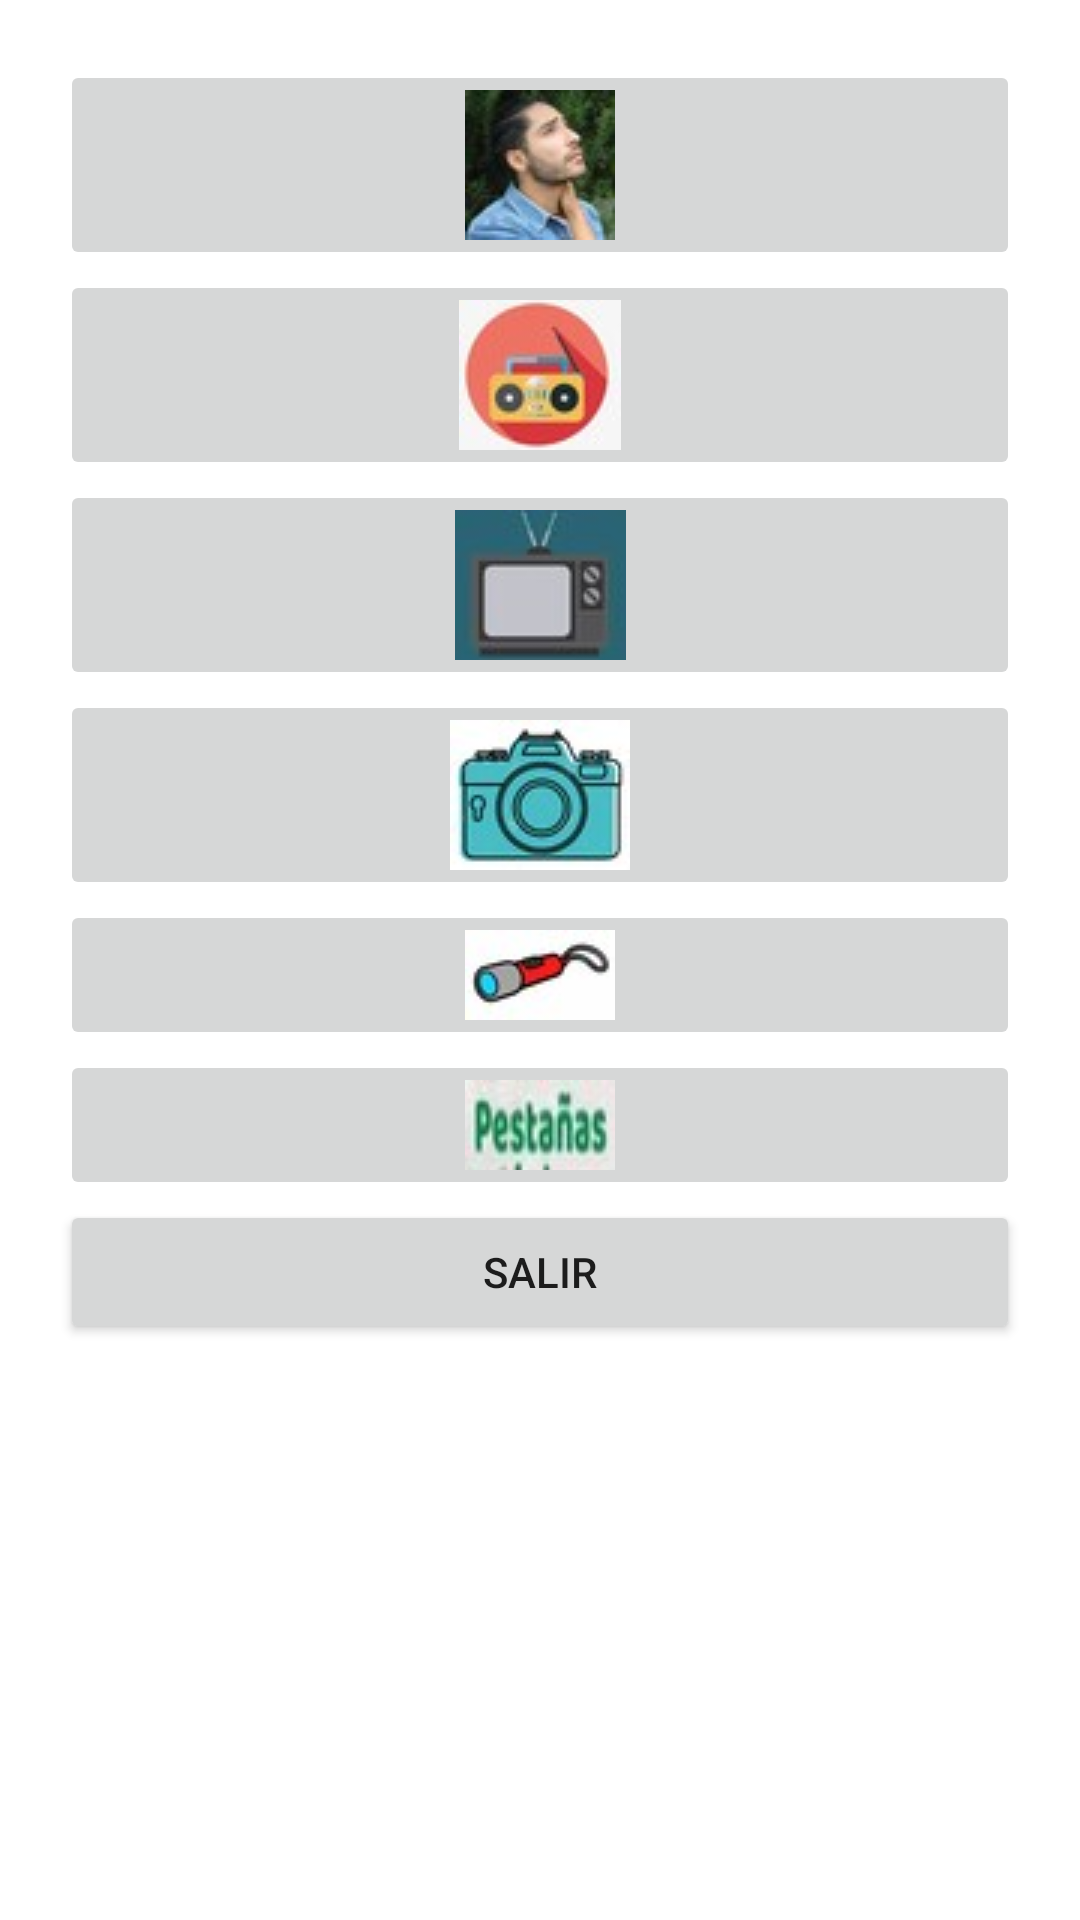

Write the Android layout XML for this screen, with the resource values it uses.
<!-- AndroidManifest.xml: application theme Theme.Evaluacion_Practica_1 -->
<!-- res/layout/activity_bienvenida.xml -->
<?xml version="1.0" encoding="utf-8"?>
<androidx.constraintlayout.widget.ConstraintLayout xmlns:android="http://schemas.android.com/apk/res/android"
    xmlns:app="http://schemas.android.com/apk/res-auto"
    xmlns:tools="http://schemas.android.com/tools"
    android:layout_width="match_parent"
    android:layout_height="match_parent"
    tools:context=".ActivityBienvenida">

    <ScrollView
        android:layout_width="match_parent"
        android:layout_height="match_parent">
        <LinearLayout
            android:layout_width="match_parent"
            android:layout_height="wrap_content"
            android:orientation="vertical"
            android:layout_margin="20dp">

            <ImageButton
                android:id="@+id/imageButtonYo"
                android:layout_width="match_parent"
                android:layout_height="wrap_content"
                app:srcCompat="@mipmap/ic_yo" />

            <ImageButton
                android:id="@+id/imageButtonRadio"
                android:layout_width="match_parent"
                android:layout_height="wrap_content"
                app:srcCompat="@mipmap/ic_radio" />

            <ImageButton
                android:id="@+id/imageButtonTv"
                android:layout_width="match_parent"
                android:layout_height="wrap_content"
                app:srcCompat="@mipmap/ic_tv" />

            <ImageButton
                android:id="@+id/imageButtonCamara"
                android:layout_width="match_parent"
                android:layout_height="wrap_content"
                app:srcCompat="@mipmap/ic_camara" />

            <ImageButton
                android:id="@+id/imageButtonLinterna"
                android:layout_width="match_parent"
                android:layout_height="wrap_content"
                app:srcCompat="@mipmap/ic_linterna" />

            <ImageButton
                android:id="@+id/imageButtonPestana"
                android:layout_width="match_parent"
                android:layout_height="wrap_content"
                app:srcCompat="@mipmap/ic_pestana" />

            <Button
                android:id="@+id/buttonSalir"
                android:layout_width="match_parent"
                android:layout_height="wrap_content"
                android:text="@string/loginCancel" />
        </LinearLayout>

    </ScrollView>

</androidx.constraintlayout.widget.ConstraintLayout>
<!-- resources referenced by this layout -->
<resources>
  <!-- mipmap ic_camara: jpg bitmap (mipmap-mdpi, 2140 bytes) -->
  <!-- mipmap ic_linterna: jpg bitmap (mipmap-mdpi, 1025 bytes) -->
  <!-- mipmap ic_pestana: jpg bitmap (mipmap-mdpi, 1115 bytes) -->
  <!-- mipmap ic_radio: jpg bitmap (mipmap-mdpi, 1798 bytes) -->
  <!-- mipmap ic_tv: jpg bitmap (mipmap-mdpi, 1111 bytes) -->
  <!-- mipmap ic_yo: jpg bitmap (mipmap-mdpi, 1857 bytes) -->
  <string name="loginCancel">Salir</string>
  <style name="Theme.Evaluacion_Practica_1" parent="Theme.MaterialComponents.DayNight.DarkActionBar">
          
          <item name="colorPrimary">@color/purple_500</item>
          <item name="colorPrimaryVariant">@color/purple_700</item>
          <item name="colorOnPrimary">@color/white</item>
          
          <item name="colorSecondary">@color/teal_200</item>
          <item name="colorSecondaryVariant">@color/teal_700</item>
          <item name="colorOnSecondary">@color/black</item>
          
          <item name="android:statusBarColor" tools:targetApi="l">?attr/colorPrimaryVariant</item>
          
      </style>
  <!-- not gathered from this repository: default colours our renderer supplied (Android Studio template values) -->
  <color name="purple_500">#FF6200EE</color>
  <color name="purple_700">#FF3700B3</color>
  <color name="teal_200">#FF03DAC5</color>
  <color name="teal_700">#FF018786</color>
  <color name="black">#FF000000</color>
  <color name="white">#FFFFFFFF</color>
</resources>
